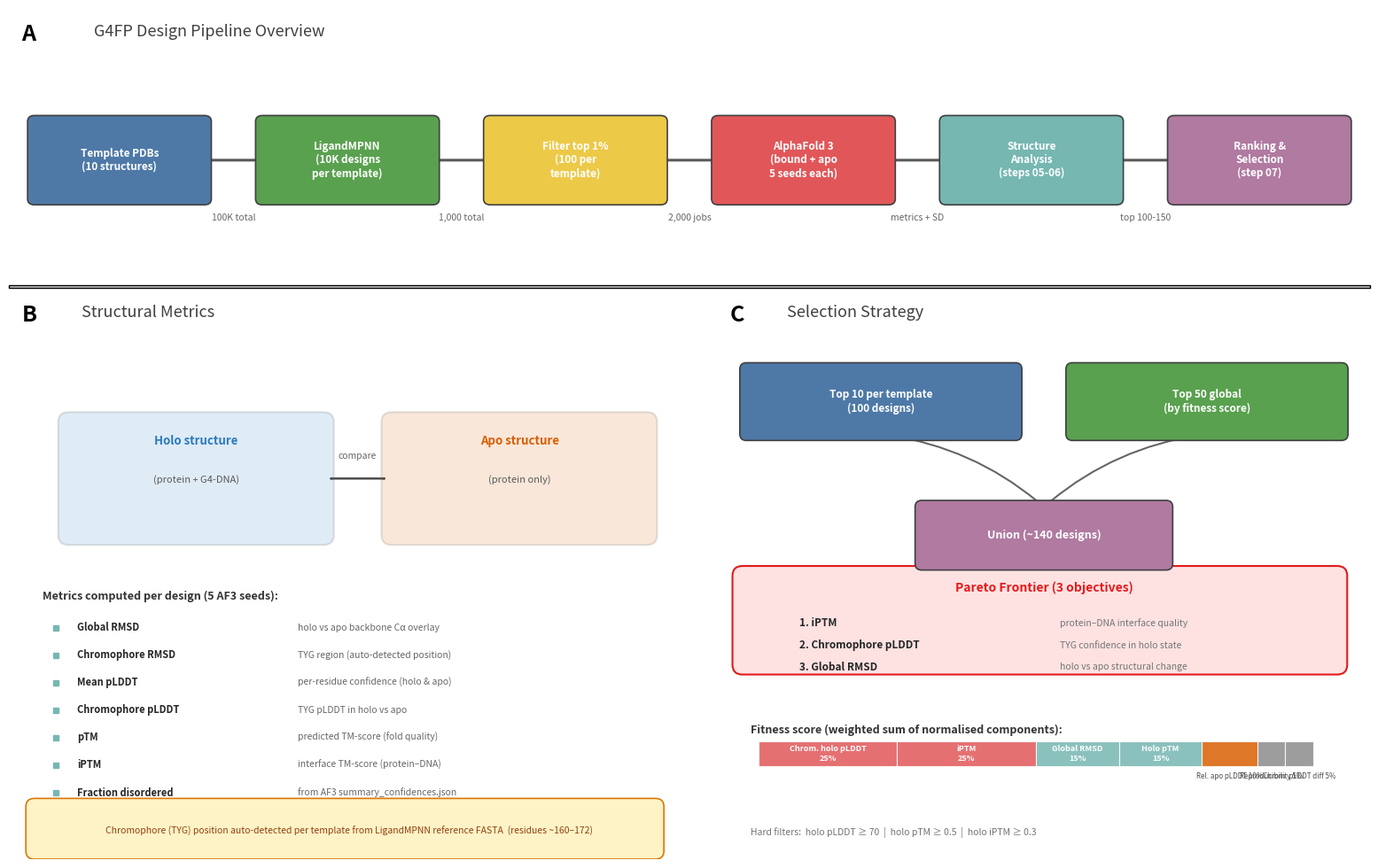

The script that saved this image: (Note: this script raises an exception after producing the figure.)
#!/usr/bin/env python3
"""
Generate a publication-quality multi-panel overview figure for the G4FP
design-analysis pipeline.

Panels:
  A  (top, full width)   Pipeline flow chart
  B  (bottom left)       Structure comparison schematic
  C  (bottom right)      Multi-objective selection strategy

Requires only matplotlib (no external images).

Usage:
    python3 make_model_figure.py
"""

import matplotlib
matplotlib.use("Agg")
import matplotlib.pyplot as plt
import matplotlib.patches as mpatches
from matplotlib.patches import FancyBboxPatch, FancyArrowPatch
import numpy as np
from pathlib import Path


# ---------------------------------------------------------------------------
# Colour palette
# ---------------------------------------------------------------------------
TAB10 = plt.cm.tab10.colors  # 10 colours for templates
STAGE_COLORS = {
    "input":    "#4e79a7",  # steel blue
    "design":   "#59a14f",  # green
    "filter":   "#edc948",  # gold
    "predict":  "#e15759",  # coral red
    "analyse":  "#76b7b2",  # teal
    "rank":     "#b07aa1",  # purple
}
HOLO_CLR = "#2a7bbe"
APO_CLR  = "#d95f02"
PARETO_CLR = "#e41a1c"
BG_CLR   = "white"


# ---------------------------------------------------------------------------
# Helper: draw a rounded box with centred text
# ---------------------------------------------------------------------------
def _box(ax, x, y, w, h, text, color, fontsize=9, text_color="white",
         alpha=1.0, style="round,pad=0.08", lw=1.2, zorder=3):
    """Draw a FancyBboxPatch and centred text, return patch centre."""
    box = FancyBboxPatch(
        (x - w / 2, y - h / 2), w, h,
        boxstyle=style,
        facecolor=color, edgecolor="0.25", linewidth=lw, alpha=alpha,
        zorder=zorder,
    )
    ax.add_patch(box)
    ax.text(x, y, text, ha="center", va="center",
            fontsize=fontsize, color=text_color, fontweight="bold",
            zorder=zorder + 1)
    return (x, y)


def _arrow(ax, xy_from, xy_to, color="0.35", lw=1.8, style="->",
           connectionstyle="arc3,rad=0", shrinkA=8, shrinkB=8):
    """Draw a FancyArrowPatch between two (x,y) points."""
    arrow = FancyArrowPatch(
        xy_from, xy_to,
        arrowstyle=style, color=color, linewidth=lw,
        connectionstyle=connectionstyle,
        shrinkA=shrinkA, shrinkB=shrinkB,
        zorder=2,
    )
    ax.add_patch(arrow)
    return arrow


def _multiline(ax, x, y, lines, fontsize=8, va="top", ha="left",
               color="0.15", linespacing=1.35, **kw):
    ax.text(x, y, "\n".join(lines), fontsize=fontsize, va=va, ha=ha,
            color=color, linespacing=linespacing, **kw)


# ===================================================================
# Panel A -- Pipeline flow chart
# ===================================================================
def draw_panel_a(ax):
    ax.set_xlim(0, 16)
    ax.set_ylim(0, 3.6)
    ax.axis("off")

    # -- label --
    ax.text(0.15, 3.4, "A", fontsize=18, fontweight="bold", va="top")
    ax.text(1.0, 3.4, "G4FP Design Pipeline Overview", fontsize=13,
            va="top", fontstyle="italic", color="0.25")

    bw, bh = 2.0, 1.05  # box width / height
    y_mid = 1.55

    # Stage positions (evenly spaced)
    xs = np.linspace(1.3, 14.7, 6)

    stages = [
        ("Template PDBs\n(10 structures)", STAGE_COLORS["input"]),
        ("LigandMPNN\n(10K designs\nper template)",  STAGE_COLORS["design"]),
        ("Filter top 1%\n(100 per\ntemplate)",        STAGE_COLORS["filter"]),
        ("AlphaFold 3\n(bound + apo\n5 seeds each)", STAGE_COLORS["predict"]),
        ("Structure\nAnalysis\n(steps 05-06)",        STAGE_COLORS["analyse"]),
        ("Ranking &\nSelection\n(step 07)",           STAGE_COLORS["rank"]),
    ]

    centres = []
    for i, (label, clr) in enumerate(stages):
        c = _box(ax, xs[i], y_mid, bw, bh, label, clr, fontsize=8.5)
        centres.append(c)

    # Arrows between consecutive boxes
    for i in range(len(centres) - 1):
        _arrow(ax, (centres[i][0] + bw / 2, y_mid),
               (centres[i + 1][0] - bw / 2, y_mid),
               shrinkA=2, shrinkB=2, lw=2.2, style="-|>")

    # Numeric counts below arrow midpoints
    counts = ["100K total", "1,000 total", "2,000 jobs", "metrics + SD", "top 100-150"]
    for i, txt in enumerate(counts):
        mx = (xs[i] + xs[i + 1]) / 2
        ax.text(mx, y_mid - 0.72, txt, ha="center", va="top",
                fontsize=7.5, color="0.4", fontstyle="italic")


# ===================================================================
# Panel B -- Structure comparison schematic
# ===================================================================
def draw_panel_b(ax):
    ax.set_xlim(0, 8)
    ax.set_ylim(0, 7)
    ax.axis("off")

    ax.text(0.15, 6.85, "B", fontsize=18, fontweight="bold", va="top")
    ax.text(0.85, 6.85, "Structural Metrics", fontsize=13, va="top",
            fontstyle="italic", color="0.25")

    # -- Holo / Apo protein schematics --
    # Holo (left)
    holo_cx, holo_cy = 2.2, 4.7
    _box(ax, holo_cx, holo_cy, 3.0, 1.4, "", HOLO_CLR, alpha=0.15,
         lw=1.5, style="round,pad=0.12")
    ax.text(holo_cx, holo_cy + 0.42, "Holo structure", ha="center",
            fontsize=9.5, fontweight="bold", color=HOLO_CLR)
    ax.text(holo_cx, holo_cy - 0.05, "(protein + G4-DNA)", ha="center",
            fontsize=8, color="0.35")

    # Apo (right)
    apo_cx, apo_cy = 6.0, 4.7
    _box(ax, apo_cx, apo_cy, 3.0, 1.4, "", APO_CLR, alpha=0.15,
         lw=1.5, style="round,pad=0.12")
    ax.text(apo_cx, apo_cy + 0.42, "Apo structure", ha="center",
            fontsize=9.5, fontweight="bold", color=APO_CLR)
    ax.text(apo_cx, apo_cy - 0.05, "(protein only)", ha="center",
            fontsize=8, color="0.35")

    # Double-headed arrow between holo and apo
    _arrow(ax, (holo_cx + 1.5, holo_cy), (apo_cx - 1.5, holo_cy),
           color="0.3", lw=1.8, style="<|-|>", shrinkA=4, shrinkB=4)
    ax.text((holo_cx + apo_cx) / 2, holo_cy + 0.22, "compare",
            ha="center", va="bottom", fontsize=7.5, fontstyle="italic",
            color="0.4")

    # -- Metrics table --
    metrics_y = 3.2
    ax.text(0.4, metrics_y, "Metrics computed per design (5 AF3 seeds):",
            fontsize=9, fontweight="bold", color="0.2")

    metric_rows = [
        ("Global RMSD",           "holo vs apo backbone C\u03b1 overlay"),
        ("Chromophore RMSD",      "TYG region (auto-detected position)"),
        ("Mean pLDDT",            "per-residue confidence (holo & apo)"),
        ("Chromophore pLDDT",     "TYG pLDDT in holo vs apo"),
        ("pTM",                   "predicted TM-score (fold quality)"),
        ("iPTM",                  "interface TM-score (protein\u2013DNA)"),
        ("Fraction disordered",   "from AF3 summary_confidences.json"),
        ("Standard deviation",    "across 5 seeds (reproducibility)"),
    ]

    for j, (name, desc) in enumerate(metric_rows):
        yy = metrics_y - 0.34 * (j + 1)
        ax.plot(0.55, yy, marker="s", markersize=4.5,
                color=STAGE_COLORS["analyse"], clip_on=False)
        ax.text(0.80, yy, name, fontsize=8, fontweight="bold", va="center",
                color="0.15")
        ax.text(3.4, yy, desc, fontsize=7.5, va="center", color="0.4")

    # -- Chromophore callout box --
    chrom_y = 0.35
    chrom_box = FancyBboxPatch(
        (0.3, chrom_y - 0.25), 7.3, 0.55,
        boxstyle="round,pad=0.1",
        facecolor="#fef3c7", edgecolor="#d97706", linewidth=1.2,
        zorder=3,
    )
    ax.add_patch(chrom_box)
    ax.text(4.0, chrom_y, "Chromophore (TYG) position auto-detected per template "
            "from LigandMPNN reference FASTA  (residues ~160\u2013172)",
            ha="center", va="center", fontsize=7.5, color="#92400e", zorder=4)


# ===================================================================
# Panel C -- Selection strategy
# ===================================================================
def draw_panel_c(ax):
    ax.set_xlim(0, 8)
    ax.set_ylim(0, 7)
    ax.axis("off")

    ax.text(0.15, 6.85, "C", fontsize=18, fontweight="bold", va="top")
    ax.text(0.85, 6.85, "Selection Strategy", fontsize=13, va="top",
            fontstyle="italic", color="0.25")

    # -- Three selection paths --
    path_y = 5.65
    path_h = 0.80

    # Path 1: Top 10 per template
    _box(ax, 2.0, path_y, 3.3, path_h,
         "Top 10 per template\n(100 designs)", STAGE_COLORS["input"],
         fontsize=8.5)

    # Path 2: Top 50 global
    _box(ax, 6.0, path_y, 3.3, path_h,
         "Top 50 global\n(by fitness score)", STAGE_COLORS["design"],
         fontsize=8.5)

    # Union arrow
    _arrow(ax, (2.0, path_y - path_h / 2), (4.0, path_y - 1.3),
           color="0.4", lw=1.5, style="-|>",
           connectionstyle="arc3,rad=-0.15", shrinkA=6, shrinkB=6)
    _arrow(ax, (6.0, path_y - path_h / 2), (4.0, path_y - 1.3),
           color="0.4", lw=1.5, style="-|>",
           connectionstyle="arc3,rad=0.15", shrinkA=6, shrinkB=6)

    # Union box
    _box(ax, 4.0, path_y - 1.65, 3.0, 0.7,
         "Union (~140 designs)", STAGE_COLORS["rank"],
         fontsize=9)

    # -- Pareto frontier --
    pareto_y = 2.95
    pareto_box = FancyBboxPatch(
        (0.3, pareto_y - 0.55), 7.3, 1.1,
        boxstyle="round,pad=0.12",
        facecolor="#fee2e2", edgecolor=PARETO_CLR, linewidth=1.5,
        zorder=2,
    )
    ax.add_patch(pareto_box)
    ax.text(4.0, pareto_y + 0.35, "Pareto Frontier (3 objectives)",
            ha="center", fontsize=10, fontweight="bold", color=PARETO_CLR,
            zorder=3)
    pareto_objs = [
        ("iPTM",              "protein\u2013DNA interface quality"),
        ("Chromophore pLDDT",  "TYG confidence in holo state"),
        ("Global RMSD",        "holo vs apo structural change"),
    ]
    for j, (name, desc) in enumerate(pareto_objs):
        yy = pareto_y - 0.04 - 0.27 * j
        ax.text(1.0, yy, f"{j+1}. {name}", fontsize=8.5, fontweight="bold",
                va="center", color="0.15", zorder=3)
        ax.text(4.2, yy, desc, fontsize=7.5, va="center",
                color="0.45", zorder=3)

    # -- Fitness function --
    fit_y = 1.55
    ax.text(0.4, fit_y, "Fitness score (weighted sum of normalised components):",
            fontsize=9, fontweight="bold", color="0.2")

    weights = [
        ("Chrom. holo pLDDT", 0.25, STAGE_COLORS["predict"]),
        ("iPTM",              0.25, STAGE_COLORS["predict"]),
        ("Global RMSD",       0.15, STAGE_COLORS["analyse"]),
        ("Holo pTM",          0.15, STAGE_COLORS["analyse"]),
        ("Rel. apo pLDDT",    0.10, APO_CLR),
        ("Reproducibility",   0.05, "0.55"),
        ("Chrom. pLDDT diff", 0.05, "0.55"),
    ]

    bar_x0, bar_w_total = 0.5, 6.8
    bar_y, bar_h = 1.15, 0.30
    cum_x = bar_x0
    for name, w, clr in weights:
        seg_w = bar_w_total * w
        rect = FancyBboxPatch(
            (cum_x, bar_y), seg_w, bar_h,
            boxstyle="square,pad=0",
            facecolor=clr, edgecolor="white", linewidth=0.8,
            alpha=0.85, zorder=3,
        )
        ax.add_patch(rect)
        # Label inside or below
        if w >= 0.12:
            ax.text(cum_x + seg_w / 2, bar_y + bar_h / 2,
                    f"{name}\n{int(w*100)}%",
                    ha="center", va="center", fontsize=6.5,
                    color="white", fontweight="bold", zorder=4)
        else:
            ax.text(cum_x + seg_w / 2, bar_y - 0.08,
                    f"{name} {int(w*100)}%",
                    ha="center", va="top", fontsize=5.8,
                    color="0.3", zorder=4, rotation=0)
        cum_x += seg_w

    # Hard-filter footnote
    ax.text(0.4, 0.30,
            "Hard filters:  holo pLDDT \u2265 70  |  holo pTM \u2265 0.5  "
            "|  holo iPTM \u2265 0.3",
            fontsize=7.5, color="0.45", fontstyle="italic")


# ===================================================================
# Main: compose panels
# ===================================================================
def main():
    fig = plt.figure(figsize=(16, 10), facecolor=BG_CLR)

    # Panel A: top row, full width
    ax_a = fig.add_axes([0.02, 0.68, 0.96, 0.30])   # [left, bottom, w, h]

    # Panel B: bottom-left
    ax_b = fig.add_axes([0.02, 0.02, 0.48, 0.64])

    # Panel C: bottom-right
    ax_c = fig.add_axes([0.52, 0.02, 0.46, 0.64])

    draw_panel_a(ax_a)
    draw_panel_b(ax_b)
    draw_panel_c(ax_c)

    # Light horizontal separator between top and bottom rows
    fig.patches.append(mpatches.FancyBboxPatch(
        (0.02, 0.665), 0.96, 0.003,
        boxstyle="square,pad=0", facecolor="0.80",
        transform=fig.transFigure, zorder=0,
    ))

    out_path = Path(__file__).resolve().parent / "07_results" / "pipeline_overview.png"
    out_path.parent.mkdir(parents=True, exist_ok=True)
    fig.savefig(out_path, dpi=300, bbox_inches="tight",
                facecolor=BG_CLR, edgecolor="none")
    plt.close(fig)
    print(f"Saved  {out_path}  ({out_path.stat().st_size / 1024:.0f} KB)")


if __name__ == "__main__":
    main()
